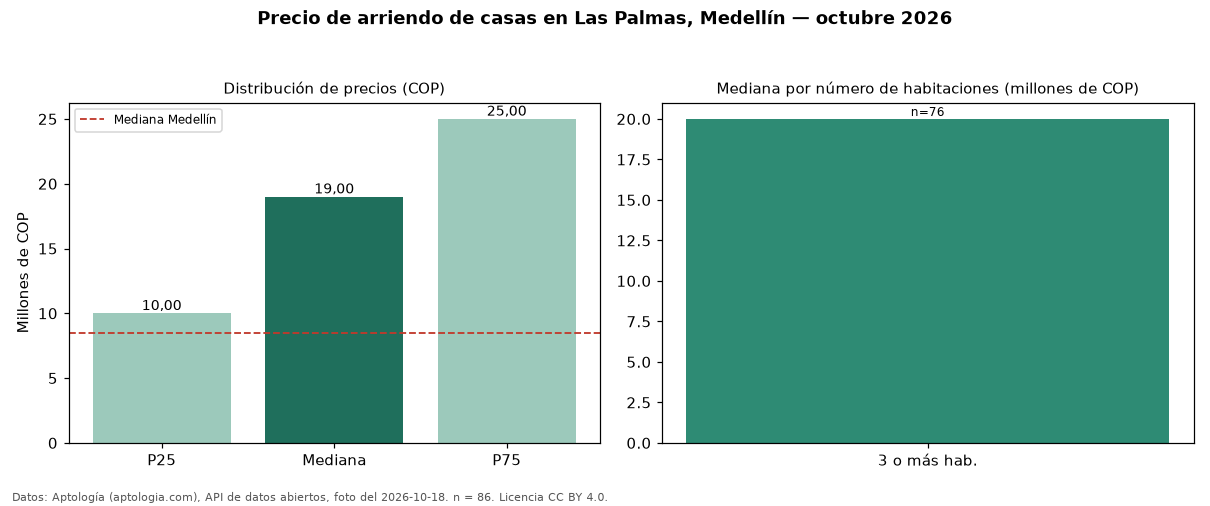

The file beside this chart, header and first rows:
seccion, metrica, valor_cop, n
precio, p25, 10000000, 86
precio, mediana, 19000000, 86
precio, p75, 25000000, 86
precio, minimo, 490000, 86
precio, maximo, 30000000, 86
parqueadero, avisos_con_parqueadero, 81, 86
parqueadero, mediana_con_parqueadero, 20000000, 81
habitaciones, 3+, 20000000, 76
ciudad, mediana_ciudad, 8500000, 
fuente, fecha_foto, 2026-10-18, 
fuente, atribucion, https://www.aptologia.com/casas-en-arrie…, 
